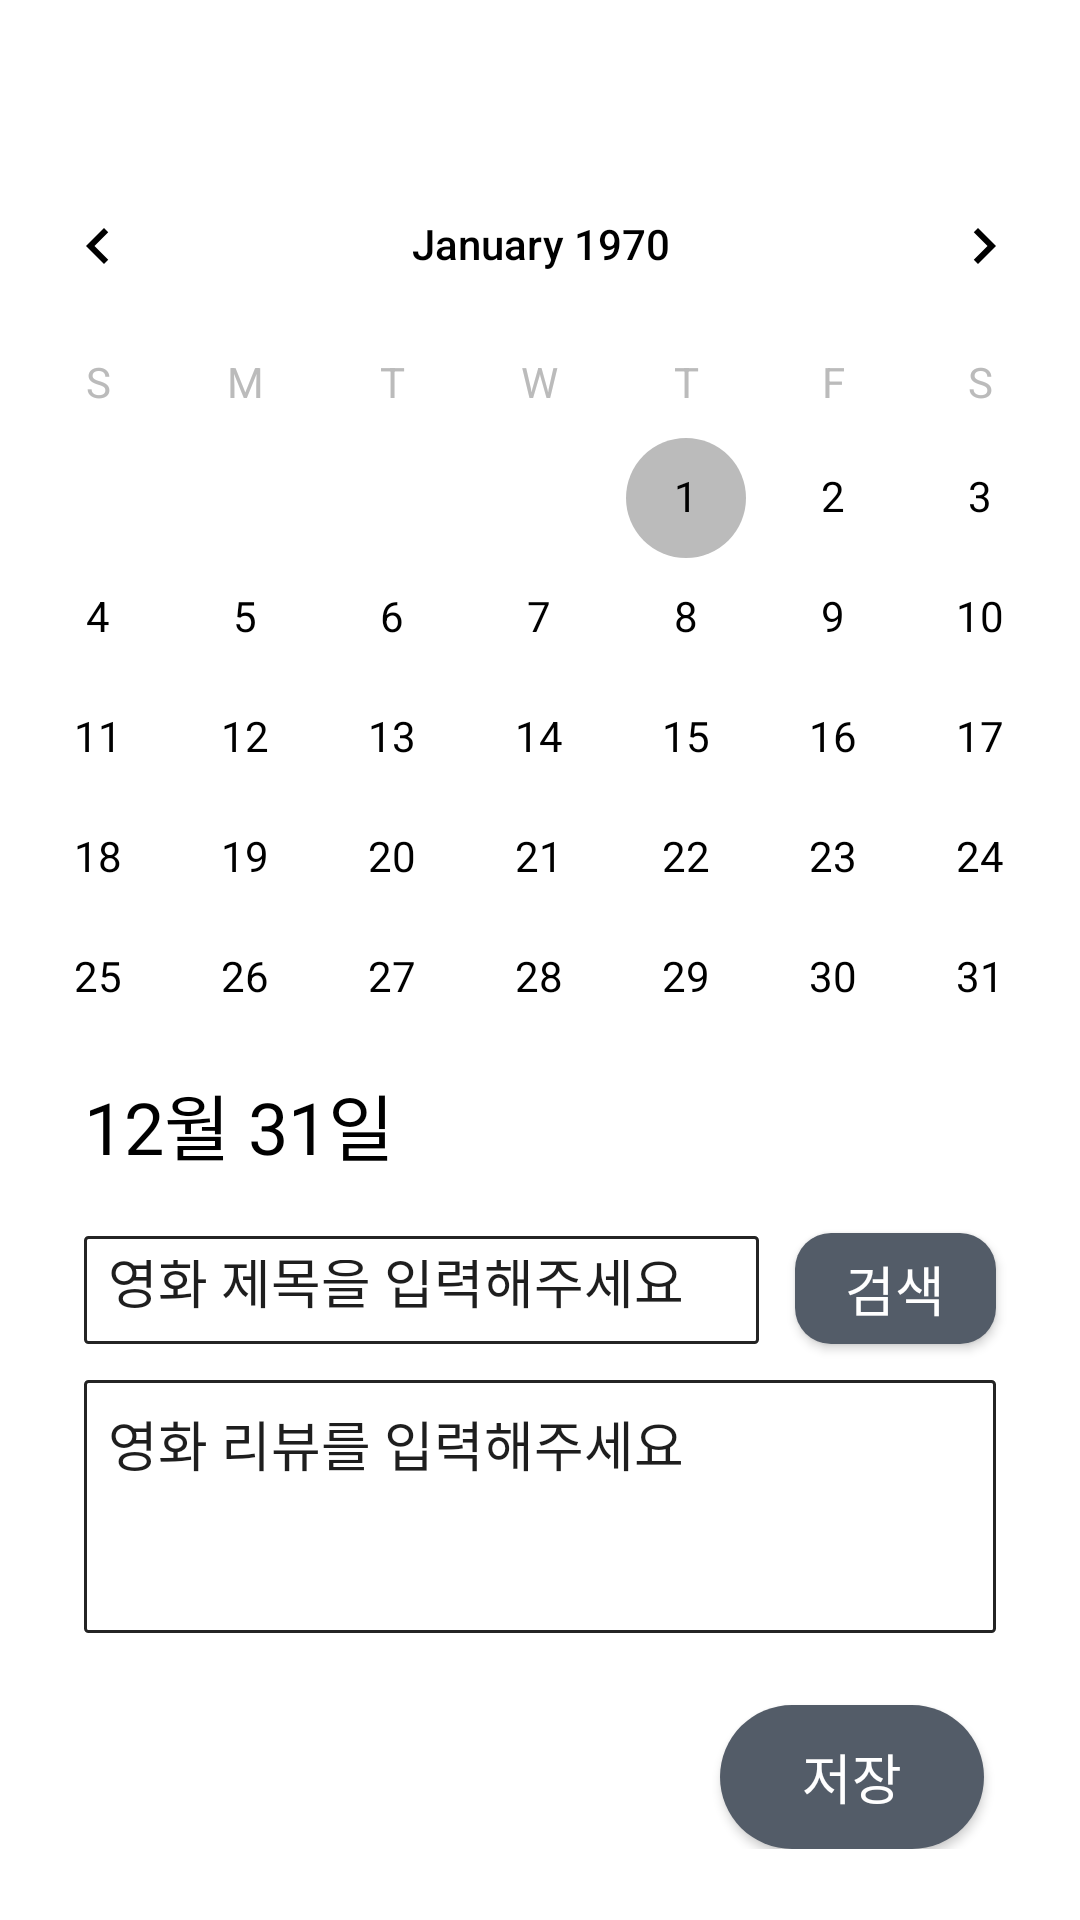

This screen was rendered from an Android layout file. Write that file and the resources it references.
<!-- AndroidManifest.xml: application theme Theme.AndroidMovieDiary -->
<!-- res/layout/fragment_calender.xml -->
<?xml version="1.0" encoding="utf-8"?>
<androidx.constraintlayout.widget.ConstraintLayout xmlns:android="http://schemas.android.com/apk/res/android"
    xmlns:app="http://schemas.android.com/apk/res-auto"
    xmlns:tools="http://schemas.android.com/tools"
    android:layout_width="match_parent"
    android:layout_height="match_parent"
    android:background="#FFFFFF"
    tools:context=".calender">

        <ScrollView
            android:id="@+id/scrollView"
            android:layout_width="0dp"
            android:layout_height="0dp"
            android:layout_marginTop="48dp"
            app:layout_constraintBottom_toBottomOf="parent"
            app:layout_constraintEnd_toEndOf="parent"
            app:layout_constraintStart_toStartOf="parent"
            app:layout_constraintTop_toTopOf="parent">

                <LinearLayout
                    android:layout_width="match_parent"
                    android:layout_height="match_parent"
                    android:orientation="vertical">

                        <androidx.constraintlayout.widget.ConstraintLayout
                            android:id="@+id/ConstraintLayout"
                            android:layout_width="match_parent"
                            android:layout_height="match_parent">

                                <Button
                                    android:id="@+id/searchTitle"
                                    android:layout_width="67dp"
                                    android:layout_height="37dp"
                                    android:layout_marginStart="12dp"
                                    android:layout_marginLeft="12dp"
                                    android:layout_marginEnd="28dp"
                                    android:layout_marginRight="28dp"
                                    android:layout_marginBottom="12dp"
                                    android:background="@drawable/searchbutton"
                                    android:text="검색"
                                    android:textColor="#FFFFFF"
                                    android:textSize="18sp"
                                    android:visibility="visible"
                                    app:layout_constraintBottom_toTopOf="@+id/inputReview"
                                    app:layout_constraintEnd_toEndOf="parent"
                                    app:layout_constraintStart_toEndOf="@+id/inputTitle" />

                                <Button
                                    android:id="@+id/inputButton"
                                    android:layout_width="wrap_content"
                                    android:layout_height="wrap_content"
                                    android:layout_marginTop="24dp"
                                    android:layout_marginEnd="32dp"
                                    android:layout_marginRight="32dp"
                                    android:background="@drawable/savebutton"
                                    android:text="저장"
                                    android:textColor="#FFFFFF"
                                    android:textSize="18sp"
                                    android:visibility="visible"
                                    app:layout_constraintEnd_toEndOf="parent"
                                    app:layout_constraintTop_toBottomOf="@+id/inputReview" />

                                <EditText
                                    android:id="@+id/inputReview"
                                    android:layout_width="match_parent"
                                    android:layout_height="wrap_content"
                                    android:layout_marginStart="28dp"
                                    android:layout_marginLeft="28dp"
                                    android:layout_marginTop="12dp"
                                    android:layout_marginEnd="28dp"
                                    android:layout_marginRight="28dp"
                                    android:background="@drawable/edittextbackground"
                                    android:clickable="true"
                                    android:ems="10"
                                    android:gravity="start"
                                    android:hint="영화 리뷰를 입력해주세요"
                                    android:imeOptions="actionDone"
                                    android:inputType="textMultiLine"
                                    android:minLines="3"
                                    android:padding="8dp"
                                    android:textColorHint="#1E1E1E"
                                    android:visibility="visible"
                                    app:layout_constraintEnd_toEndOf="parent"
                                    app:layout_constraintHorizontal_bias="0.0"
                                    app:layout_constraintStart_toStartOf="parent"
                                    app:layout_constraintTop_toBottomOf="@+id/inputTitle" />

                                <CalendarView
                                    android:id="@+id/calendarView"
                                    style="@android:style/Widget.DeviceDefault.Light.CalendarView"
                                    android:layout_width="384dp"
                                    android:layout_height="309dp"
                                    android:background="#FFFFFF"
                                    android:dateTextAppearance="@style/CalenderViewDateCustomText"
                                    android:onClick="hideKeyboard"
                                    android:theme="@style/CustomCalendarMonth"
                                    android:weekDayTextAppearance="@style/CalenderViewWeekCustomText"
                                    app:layout_constraintEnd_toEndOf="parent"
                                    app:layout_constraintStart_toStartOf="parent"
                                    app:layout_constraintTop_toTopOf="parent" />

                                <EditText
                                    android:id="@+id/inputTitle"
                                    android:layout_width="0dp"
                                    android:layout_height="36dp"
                                    android:layout_marginStart="28dp"
                                    android:layout_marginLeft="28dp"
                                    android:layout_marginTop="20dp"
                                    android:layout_marginBottom="16dp"
                                    android:background="@drawable/edittextbackground"
                                    android:ems="10"
                                    android:gravity="start|center_vertical"
                                    android:hint="영화 제목을 입력해주세요"
                                    android:inputType="textPersonName"
                                    android:padding="8dp"
                                    android:textColorHint="#1E1E1E"
                                    android:visibility="visible"
                                    app:layout_constraintBottom_toTopOf="@+id/inputReview"
                                    app:layout_constraintEnd_toStartOf="@+id/searchTitle"
                                    app:layout_constraintStart_toStartOf="parent"
                                    app:layout_constraintTop_toBottomOf="@+id/date" />

                                <TextView
                                    android:id="@+id/date"
                                    android:layout_width="wrap_content"
                                    android:layout_height="wrap_content"
                                    android:layout_marginStart="28dp"
                                    android:layout_marginLeft="28dp"
                                    android:text="12월 31일"
                                    android:textColor="#000000"
                                    android:textSize="24sp"
                                    android:visibility="visible"
                                    app:layout_constraintStart_toStartOf="parent"
                                    app:layout_constraintTop_toBottomOf="@+id/calendarView" />

                        </androidx.constraintlayout.widget.ConstraintLayout>

                </LinearLayout>
        </ScrollView>


</androidx.constraintlayout.widget.ConstraintLayout>
<!-- resources referenced by this layout -->
<resources>
  <!-- drawable edittextbackground (drawable) -->
  <?xml version="1.0" encoding="utf-8"?>
  <selector xmlns:android="http://schemas.android.com/apk/res/android">
  
  
  
      
  
      <item android:state_focused="true">
          <shape xmlns:android="http://schemas.android.com/apk/res/android" android:shape="rectangle">
              <stroke android:width="1dp" android:color="#000000" />
              <corners android:radius="1dp"/>
              <solid android:color="#FFFFFF" />
          </shape>
      </item>
      <item android:state_focused="false">
          <shape xmlns:android="http://schemas.android.com/apk/res/android" android:shape="rectangle">
              <stroke android:width="1dp" android:color="#242424" />
              <corners android:radius="1dp"/>
              <solid android:color="#FFFFFF" />
          </shape>
      </item>
  </selector>
  <!-- drawable savebutton (drawable) -->
  <?xml version="1.0" encoding="utf-8"?>
  <shape xmlns:android="http://schemas.android.com/apk/res/android"
      android:padding="10dp"
      android:shape="rectangle" >
      <solid android:color="@color/button_gray" />
      <corners
          android:bottomLeftRadius="25dp"
          android:bottomRightRadius="25dp"
          android:topLeftRadius="25dp"
          android:topRightRadius="25dp" />
  </shape>
  <!-- drawable searchbutton (drawable) -->
  <?xml version="1.0" encoding="utf-8"?>
  <shape xmlns:android="http://schemas.android.com/apk/res/android"
      android:padding="10dp"
      android:shape="rectangle" >
      <solid android:color="@color/button_gray" />
      <corners
          android:bottomLeftRadius="12dp"
          android:bottomRightRadius="12dp"
          android:topLeftRadius="12dp"
          android:topRightRadius="12dp" />
  </shape>
  <style name="CalenderViewDateCustomText" parent="android:TextAppearance.DeviceDefault.Small">
          <item name="android:textColor">@color/black</item>
      </style>
  <style name="CalenderViewWeekCustomText" parent="android:TextAppearance.DeviceDefault.Small">
          <item name="android:textColor">@color/gray</item>
      </style>
  <style name="CustomCalendarMonth" parent="Theme.AppCompat">
          <item name="android:textColorPrimary">@color/black</item>
          <item name="android:focusedMonthDateColor">@color/white</item>
          <item name="colorAccent">@color/gray</item>
          <item name="android:textColor">@color/black</item>
      </style>
  <style name="Theme.AndroidMovieDiary" parent="Theme.AppCompat.Light.NoActionBar">
          
          <item name="colorPrimary">@color/purple_500</item>
          <item name="colorPrimaryVariant">@color/purple_700</item>
          <item name="colorOnPrimary">@color/white</item>
          
          <item name="colorSecondary">@color/teal_200</item>
          <item name="colorSecondaryVariant">@color/teal_700</item>
          <item name="colorOnSecondary">@color/black</item>
          
          <item name="android:statusBarColor" tools:targetApi="l">?attr/colorPrimaryVariant</item>
          
      </style>
  <color name="button_gray">#535c68</color>
  <color name="black">#FF000000</color>
  <color name="gray">#BBBBBB</color>
  <color name="white">#FFFFFFFF</color>
  <color name="purple_500">#FF6200EE</color>
  <color name="purple_700">#FF3700B3</color>
  <color name="teal_200">#FF03DAC5</color>
  <color name="teal_700">#FF018786</color>
</resources>
